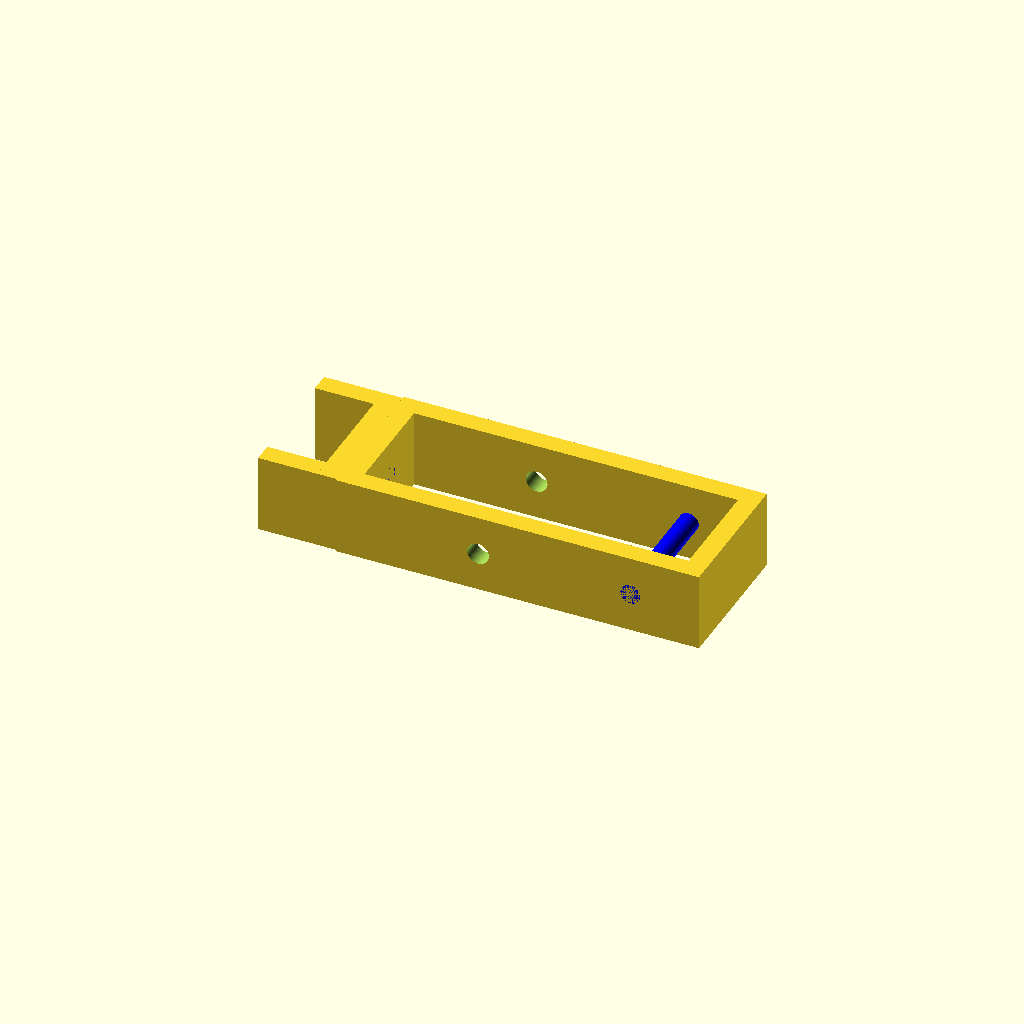
Cell 1: rendered with the file's own defaults.
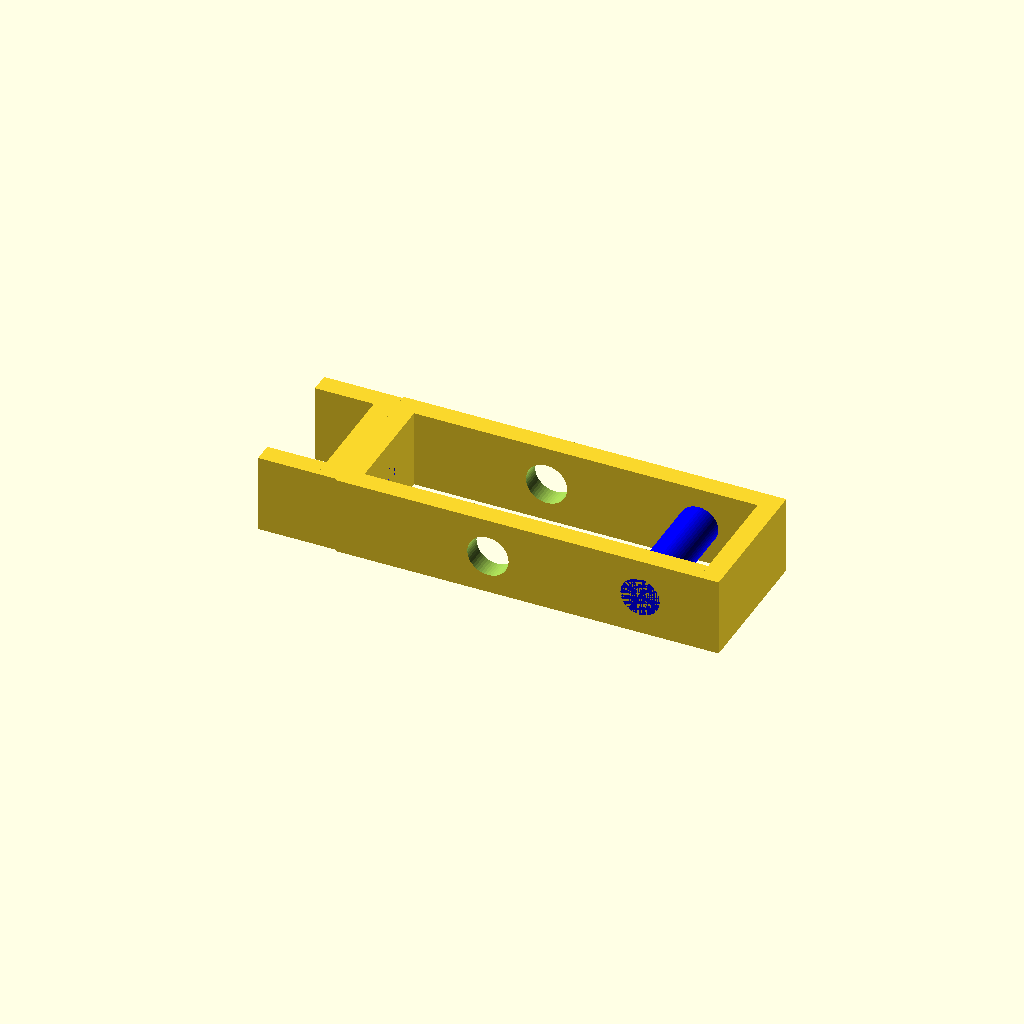
Cell 2: arm_diameter = 20 (everything else at default).
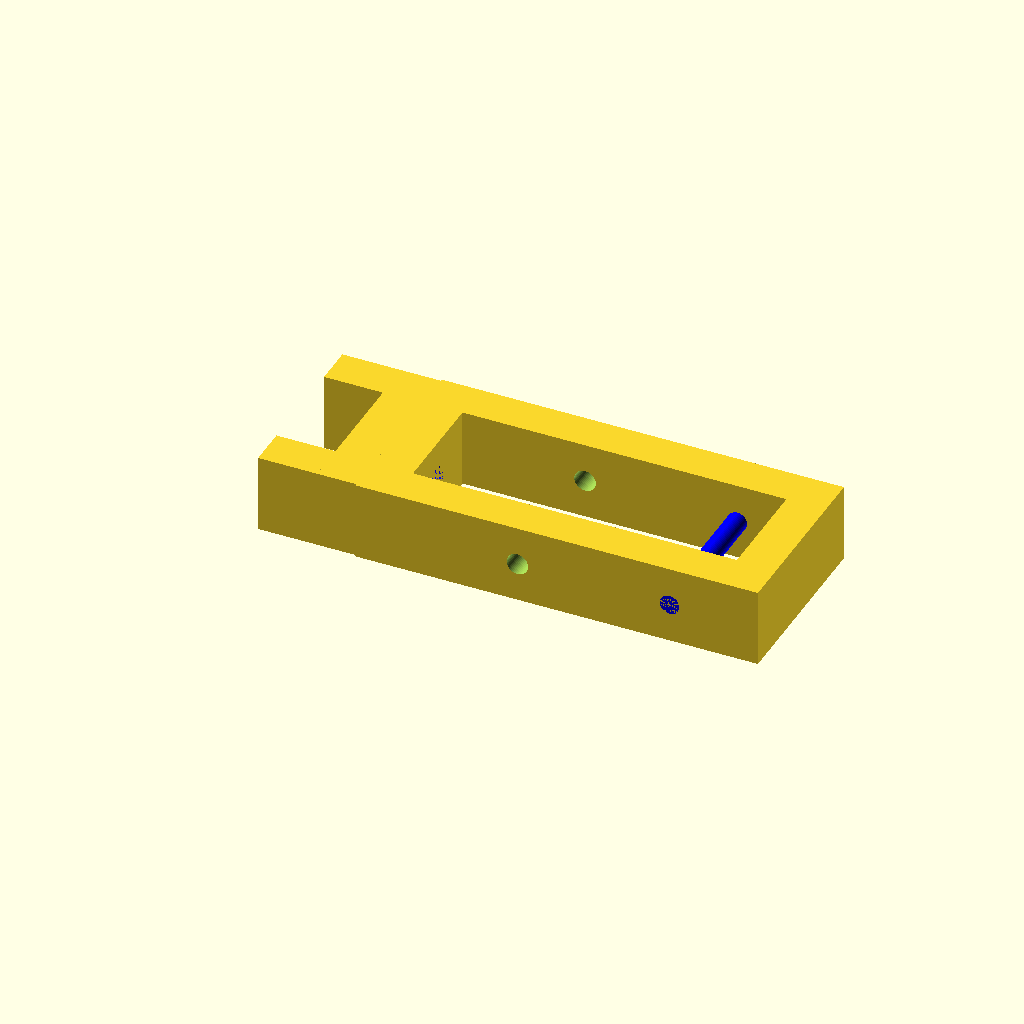
Cell 3: body_heft = 20 (everything else at default).
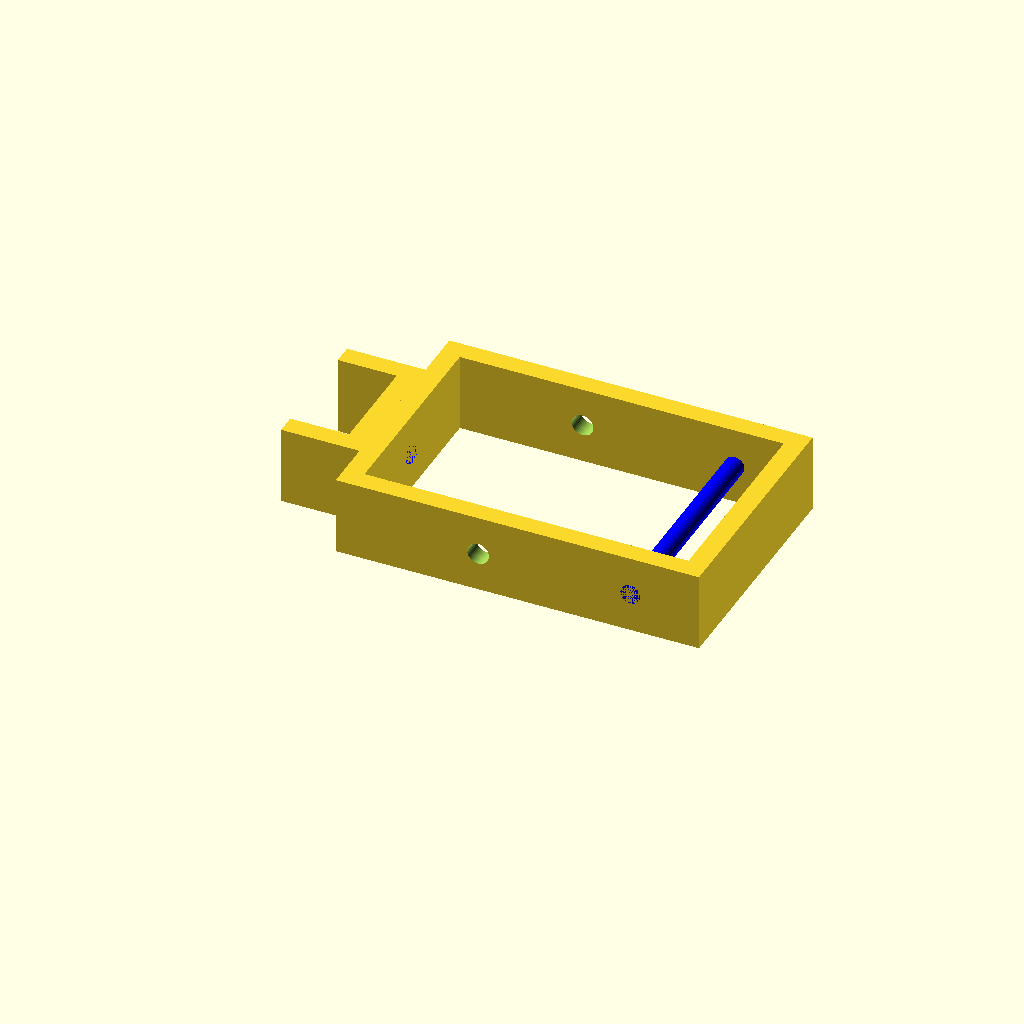
Cell 4: wrap_width = 100 (everything else at default).
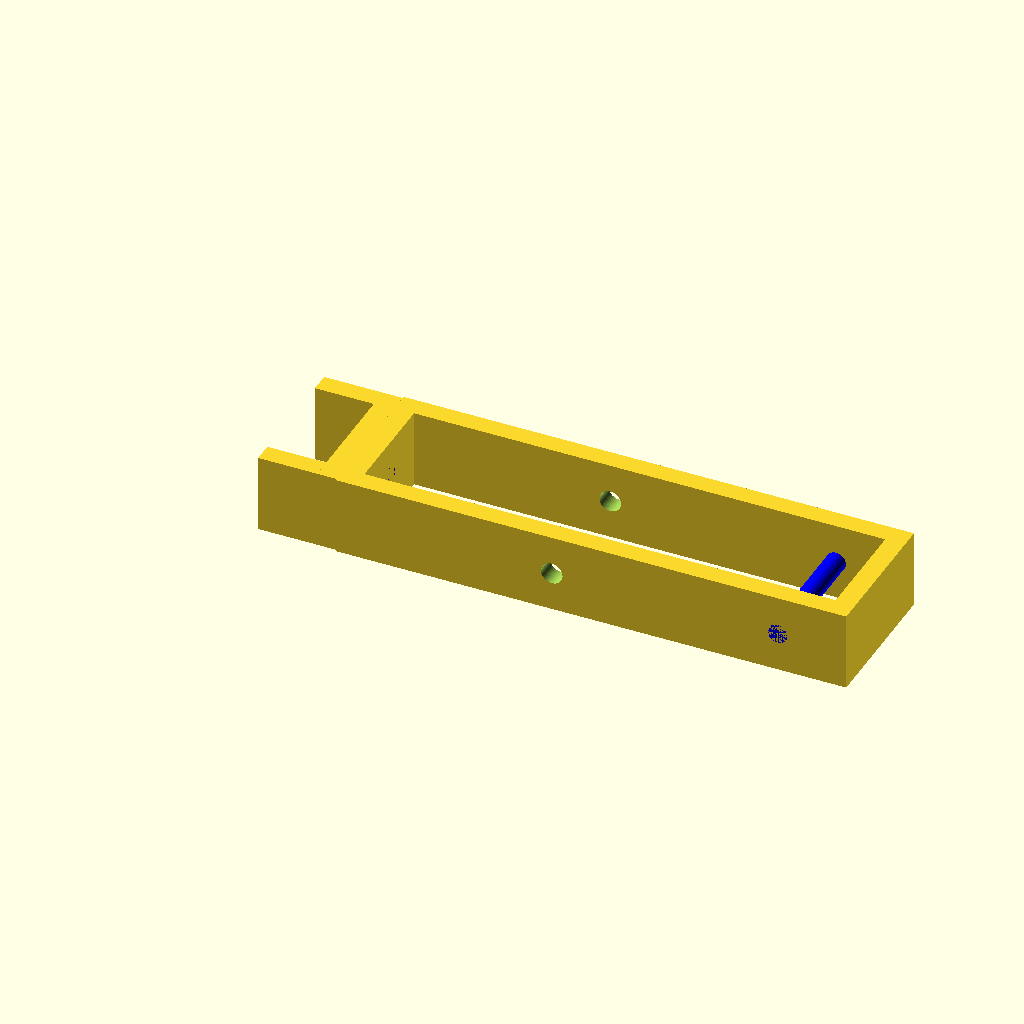
Cell 5: wrapped_diameter = 150 (everything else at default).
One fixed orthographic camera (rotation 55°, 0°, 25°; colour scheme Cornfield) for every cell.
The OpenSCAD source (inputs/thingiverse/files/thing-2799842/files/HandWrapRoller.scad):
$fn=50;

arm_diameter = 10;
arm_radius = arm_diameter/2;
split_width = 3;
body_heft = 10;
wrap_width = 50;
wrapped_diameter = 75;
wrap_side_clearance = 4;
wrapped_rear_clearance = 20;
wrapped_front_clearance = 40;
crank_length = 30;
crank_handle_length = 50;
body_height = 40;
guidebar_front_clearance = 20;

body_inner_length = wrapped_rear_clearance + wrapped_diameter + wrapped_front_clearance + arm_diameter + guidebar_front_clearance;
body_outer_width = 2*body_heft + wrap_width + wrap_side_clearance;

bracket_flange_depth = 30;
bracket_inner_width = 52;
screw_hole_diameter = 13.7;
screw_hole_radius = screw_hole_diameter/2; 

module RollerArm() {
	
	module SplitPin(split_part_length) {
			difference() {
				translate([0, arm_radius])
					union() {
						rotate([270, 0, 0])	
							cylinder(d=arm_diameter, h=split_part_length - arm_radius); // main split pin body
						
						sphere(d=arm_diameter);
					}
				
				translate([-split_width/2, -arm_radius, -arm_radius])
					cube([split_width, split_part_length + arm_diameter - 2, arm_diameter]); // minus the split
			}
	}


	split_part_length = 3*body_heft + wrap_width + wrap_side_clearance;
	
	// make the split pin part	
	SplitPin(split_part_length);	
	
	// make the crank arm piece
	hull() {
		translate([0, split_part_length, 0])
			rotate([270, 0, 0])			
				cylinder(d=arm_diameter, h=body_heft);
		
		translate([crank_length, split_part_length, 0])
			rotate([270, 0, 0])			
				cylinder(d=arm_diameter, h=body_heft);
	}
	
	// make the crank handle
	translate([crank_length, split_part_length + body_heft, 0])
		rotate([270, 0, 0])			
			cylinder(d=arm_diameter, h=crank_handle_length);
}

module RollerBody() {
	module RollerBodySide() {	
		difference() {
			cube([body_inner_length, body_heft, body_height]);
			
			translate([wrapped_rear_clearance + wrapped_diameter/2 + arm_radius, -1, body_height/2])
				rotate([270, 0, 0])
					cylinder(d=arm_diameter + 1, h=body_heft+2);
		}
	}
	
	module RollerBodyRear() {	
		cube([body_heft, body_outer_width, body_height]);
	}
	
	RollerBodyRear(); // rear
	
	translate([body_heft, 0, 0])
		RollerBodySide(); // left side
	
	translate([body_heft, body_outer_width - body_heft, 0])
		RollerBodySide(); // right side
	
	translate([body_inner_length + body_heft, 0, 0]) 
		RollerBodyRear(); // front
	
	color("blue")
	translate([body_inner_length + body_heft - guidebar_front_clearance - arm_radius, 0, body_height/2])
		rotate([270, 0, 0])
			cylinder(d=arm_diameter, h=body_outer_width); // guide bar
}

module RollerBodyWithBracket() {
	// figure out the mid line position
	bracket_outer_width = bracket_inner_width + 2*body_heft;
	mid_pos = max(body_outer_width, bracket_outer_width) / 2;
	
	difference() {
		union() {
			// bracket
			translate([0, mid_pos - bracket_outer_width/2, 0])
				union() {
					cube([bracket_flange_depth, body_heft, body_height]); // left side
					
					translate([bracket_flange_depth, 0, 0])
						cube([body_heft, bracket_outer_width, body_height]); // right
					
					translate([0, bracket_inner_width + body_heft, 0])
						cube([bracket_flange_depth, body_heft, body_height]); // right side
				}
			
			// body
			translate([bracket_flange_depth + body_heft, mid_pos - body_outer_width/2, 0])
				RollerBody();
		}	
		// mounting hole
		color("blue")
		translate([bracket_flange_depth, mid_pos, body_height/2])
			rotate([0, 90, 0])
				cylinder(d=screw_hole_diameter, h=2*body_heft);
	}
}

//translate([80, -150, 0])
//RollerArm();
//RollerBody();
RollerBodyWithBracket();
Parameter table extracted from the source (name, type, default, range or options):
arm_diameter: number, default 10
split_width: number, default 3
body_heft: number, default 10
wrap_width: number, default 50
wrapped_diameter: number, default 75
wrap_side_clearance: number, default 4
wrapped_rear_clearance: number, default 20
wrapped_front_clearance: number, default 40
crank_length: number, default 30
crank_handle_length: number, default 50
body_height: number, default 40
guidebar_front_clearance: number, default 20
bracket_flange_depth: number, default 30
bracket_inner_width: number, default 52
screw_hole_diameter: number, default 13.7
